Photos from the image-classification dataset "Region Growing" in the GitHub repository Jisooyanim/Thesis. Its 8 classes are: anthracnose, bacterial canker, cutting weevil, die back, gall midge, healthy, powdery mildew, sooty mould.

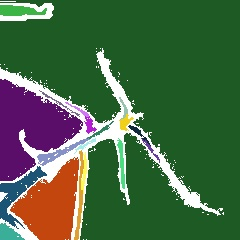
Label: cutting weevil

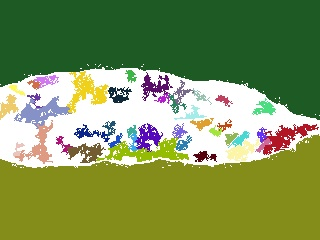
Label: powdery mildew

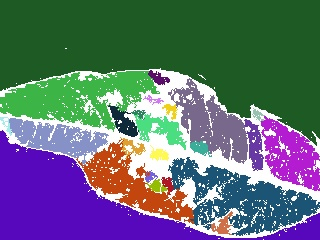
Label: sooty mould

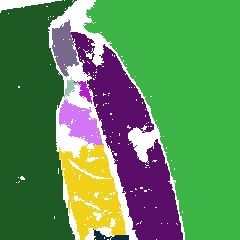
Label: anthracnose

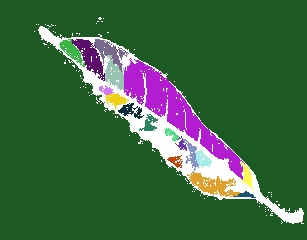
Label: gall midge

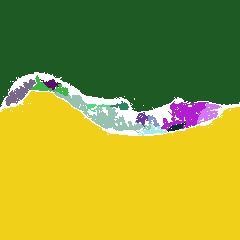
Label: die back
